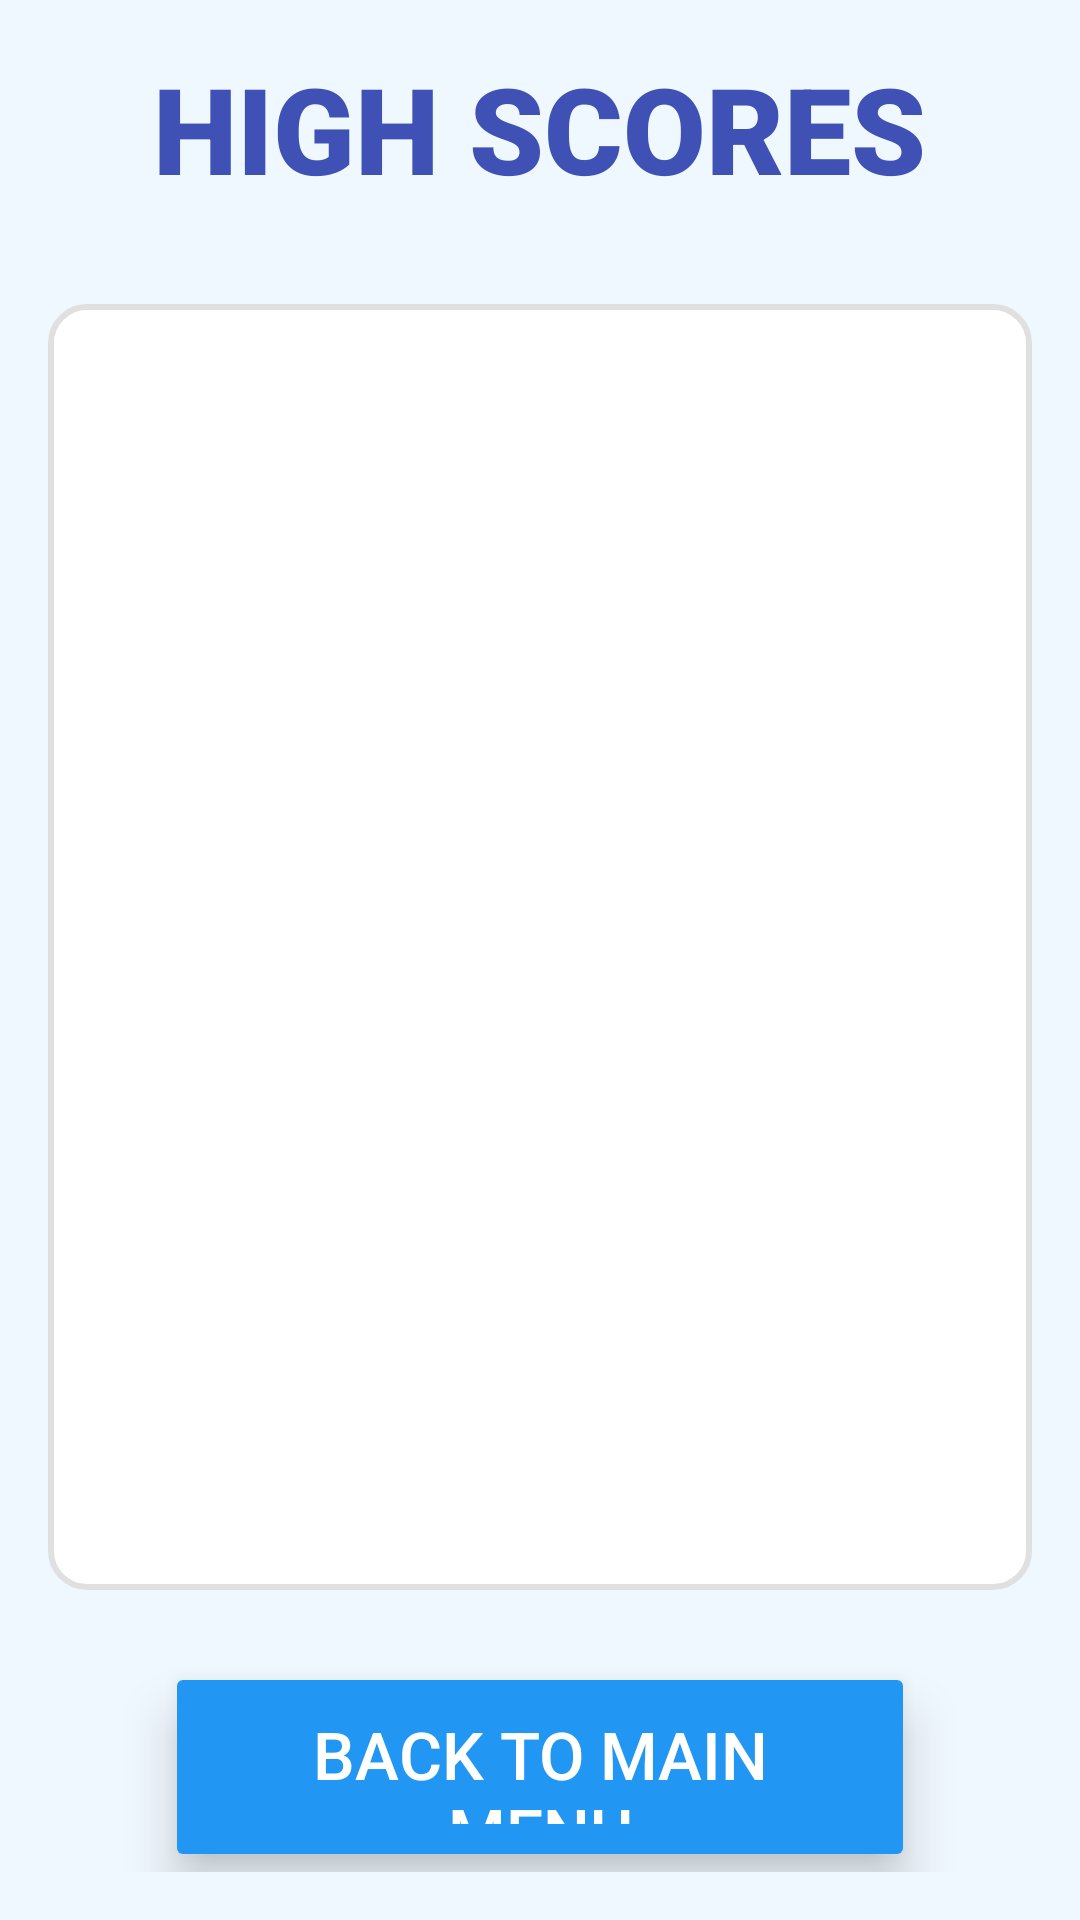

Produce the Android XML layout that renders to this screen, including the resource entries it uses.
<!-- AndroidManifest.xml: application theme Theme.SnakeGame -->
<!-- res/layout/activity_scoreboard.xml -->
<?xml version="1.0" encoding="utf-8"?>
<LinearLayout xmlns:android="http://schemas.android.com/apk/res/android"
    xmlns:tools="http://schemas.android.com/tools"
    android:layout_width="match_parent"
    android:layout_height="match_parent"
    android:orientation="vertical"
    android:gravity="center_horizontal"
    android:background="#F0F8FF"
    android:padding="16dp"
    tools:context=".ScoreboardActivity">

    <TextView
        android:layout_width="wrap_content"
        android:layout_height="wrap_content"
        android:text="HIGH SCORES"
        android:textSize="40sp"
        android:textStyle="bold"
        android:textColor="#3F51B5"
        android:layout_marginBottom="32dp"
        android:fontFamily="sans-serif-black" />

    <androidx.recyclerview.widget.RecyclerView
        android:id="@+id/scoreboardRecyclerView"
        android:layout_width="match_parent"
        android:layout_height="0dp"
        android:layout_weight="1"
        android:layout_marginBottom="24dp"
        android:padding="8dp"
        android:background="@drawable/rounded_recyclerview_background" />

    <Button
        android:id="@+id/backToMenuButton"
        android:layout_width="250dp"
        android:layout_height="70dp"
        android:text="BACK TO MAIN MENU"
        android:textSize="22sp"
        android:backgroundTint="#2196F3"
        android:textColor="#FFFFFF"
        android:padding="16dp"
        android:elevation="8dp"
        android:translationZ="8dp" />

</LinearLayout>
<!-- resources referenced by this layout -->
<resources>
  <!-- drawable rounded_recyclerview_background (drawable) -->
  <?xml version="1.0" encoding="utf-8"?>
  <shape xmlns:android="http://schemas.android.com/apk/res/android"
      android:shape="rectangle">
      <corners android:radius="12dp" />
      <solid android:color="#FFFFFF" />
      <stroke android:width="2dp" android:color="#E0E0E0" />
  </shape>
  <style name="Theme.SnakeGame" parent="Base.Theme.SnakeGame" />
  <style name="Base.Theme.SnakeGame" parent="Theme.MaterialComponents.DayNight.NoActionBar">
          
          <item name="colorPrimary">@color/colorPrimary</item>
          <item name="colorPrimaryVariant">@color/colorPrimaryDark</item>
          <item name="colorOnPrimary">@color/white</item>
          <item name="colorSecondary">@color/colorAccent</item>
          <item name="colorSecondaryVariant">@color/colorAccent</item>
          <item name="colorOnSecondary">@color/black</item>
          
          <item name="android:statusBarColor" tools:targetApi="l">?attr/colorPrimaryVariant</item>
          
      </style>
  <color name="colorPrimary">#6200EE</color>
  <color name="colorPrimaryDark">#3700B3</color>
  <color name="white">#FFFFFFFF</color>
  <color name="colorAccent">#03DAC5</color>
  <color name="black">#FF000000</color>
</resources>
